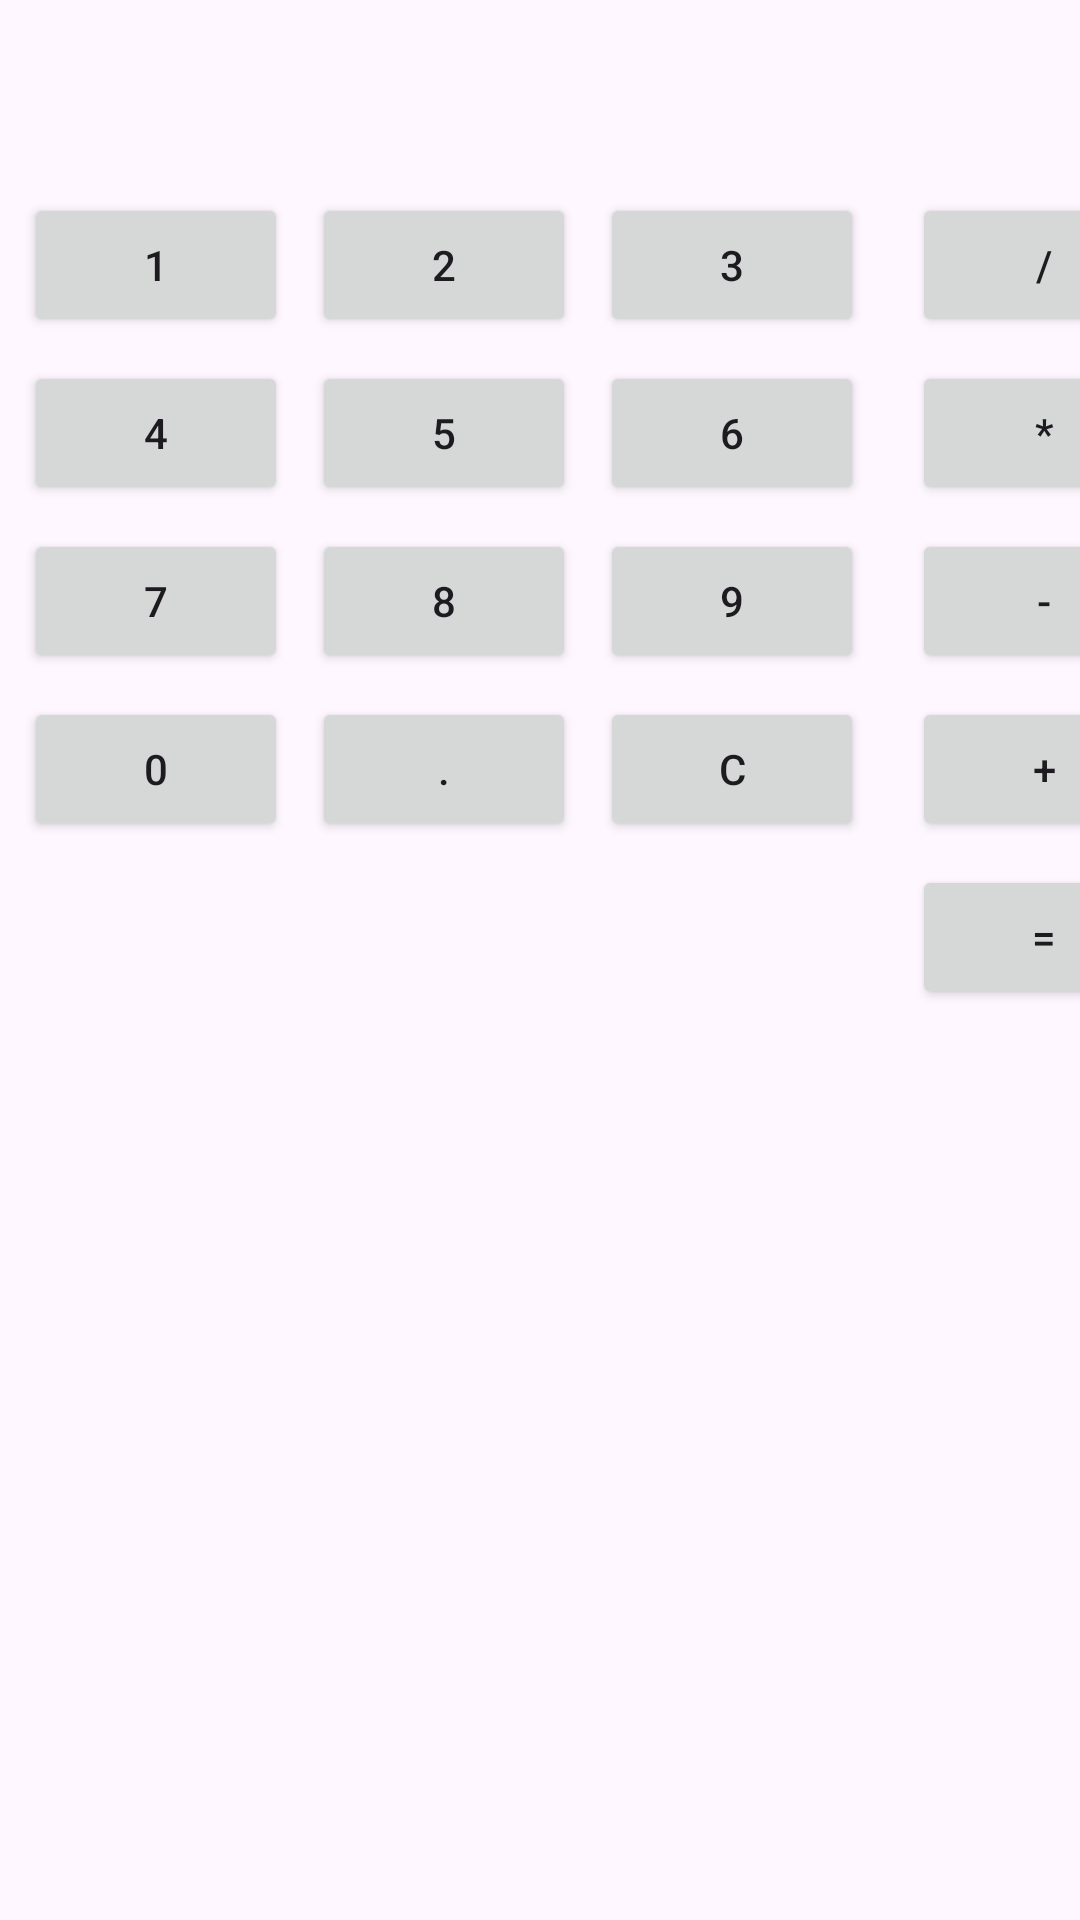

Layout XML and referenced resources for this Android screen:
<!-- AndroidManifest.xml: application theme Theme.Homework8 -->
<!-- res/layout/activity_calculator.xml -->
<androidx.constraintlayout.widget.ConstraintLayout xmlns:android="http://schemas.android.com/apk/res/android"
    xmlns:app="http://schemas.android.com/apk/res-auto"
    xmlns:tools="http://schemas.android.com/tools"
    android:layout_width="match_parent"
    android:layout_height="match_parent"
    tools:context=".CalculatorActivity">

    <TextView
        android:id="@+id/textViewDisplay"
        android:layout_width="0dp"
        android:layout_height="wrap_content"
        android:inputType="none"
        android:textSize="24sp"
        app:layout_constraintTop_toTopOf="parent"
        app:layout_constraintStart_toStartOf="parent"
        app:layout_constraintEnd_toEndOf="parent"
        android:layout_marginTop="16dp"
        android:layout_marginEnd="16dp"
        android:layout_marginStart="16dp"/>

    <Button
        android:id="@+id/button1"
        style="@style/ButtonCalculator"
        android:text="@string/button1"
        app:layout_constraintTop_toBottomOf="@+id/textViewDisplay"
        app:layout_constraintStart_toStartOf="parent"
        android:layout_marginTop="16dp"
        android:layout_marginEnd="8dp"
        android:layout_marginStart="8dp" />

    <Button
        android:id="@+id/button2"
        style="@style/ButtonCalculator"
        android:text="@string/button2"
        app:layout_constraintTop_toBottomOf="@+id/textViewDisplay"
        app:layout_constraintStart_toEndOf="@+id/button1"
        android:layout_marginTop="16dp"
        android:layout_marginEnd="8dp"
        android:layout_marginStart="8dp" />

    <Button
        android:id="@+id/button3"
        style="@style/ButtonCalculator"
        android:text="@string/button3"
        app:layout_constraintTop_toBottomOf="@+id/textViewDisplay"
        app:layout_constraintStart_toEndOf="@+id/button2"
        android:layout_marginTop="16dp"
        android:layout_marginEnd="8dp"
        android:layout_marginStart="8dp" />

    <Button
        android:id="@+id/button4"
        style="@style/ButtonCalculator"
        android:text="@string/button4"
        app:layout_constraintTop_toBottomOf="@+id/button1"
        app:layout_constraintStart_toStartOf="parent"
        android:layout_marginTop="8dp"
        android:layout_marginEnd="8dp"
        android:layout_marginStart="8dp" />

    <Button
        android:id="@+id/button5"
        style="@style/ButtonCalculator"
        android:text="@string/button5"
        app:layout_constraintTop_toBottomOf="@+id/button2"
        app:layout_constraintStart_toEndOf="@+id/button4"
        android:layout_marginTop="8dp"
        android:layout_marginEnd="8dp"
        android:layout_marginStart="8dp" />

    <Button
        android:id="@+id/button6"
        style="@style/ButtonCalculator"
        android:text="@string/button6"
        app:layout_constraintTop_toBottomOf="@+id/button3"
        app:layout_constraintStart_toEndOf="@+id/button5"
        android:layout_marginTop="8dp"
        android:layout_marginEnd="8dp"
        android:layout_marginStart="8dp" />

    <Button
        android:id="@+id/button7"
        style="@style/ButtonCalculator"
        android:text="@string/button7"
        app:layout_constraintStart_toStartOf="parent"
        app:layout_constraintTop_toBottomOf="@+id/button4"
        android:layout_marginTop="8dp"
        android:layout_marginEnd="8dp"
        android:layout_marginStart="8dp" />

    <Button
        android:id="@+id/button8"
        style="@style/ButtonCalculator"
        android:text="@string/button8"
        app:layout_constraintTop_toBottomOf="@+id/button5"
        app:layout_constraintStart_toEndOf="@+id/button7"
        android:layout_marginTop="8dp"
        android:layout_marginEnd="8dp"
        android:layout_marginStart="8dp" />

    <Button
        android:id="@+id/button9"
        style="@style/ButtonCalculator"
        android:text="@string/button9"
        app:layout_constraintTop_toBottomOf="@+id/button6"
        app:layout_constraintStart_toEndOf="@+id/button8"
        android:layout_marginTop="8dp"
        android:layout_marginEnd="8dp"
        android:layout_marginStart="8dp" />

    <Button
        android:id="@+id/button0"
        style="@style/ButtonCalculator"
        android:text="@string/button0"
        app:layout_constraintTop_toBottomOf="@+id/button7"
        app:layout_constraintStart_toStartOf="parent"
        android:layout_marginTop="8dp"
        android:layout_marginEnd="8dp"
        android:layout_marginStart="8dp" />
    <Button
        android:id="@+id/buttonPoint"
        style="@style/ButtonCalculator"
        android:text="@string/buttonPoint"
        app:layout_constraintTop_toBottomOf="@+id/button8"
        app:layout_constraintStart_toEndOf="@id/button0"
        android:layout_marginTop="8dp"
        android:layout_marginEnd="8dp"
        android:layout_marginStart="8dp" />
    <Button
        android:id="@+id/buttonClean"
        style="@style/ButtonCalculator"
        android:text="@string/buttonClean"
        app:layout_constraintTop_toBottomOf="@+id/button9"
        app:layout_constraintStart_toEndOf="@id/buttonPoint"
        android:layout_marginTop="8dp"
        android:layout_marginEnd="8dp"
        android:layout_marginStart="8dp" />

    <Button
        android:id="@+id/buttonDivide"
        style="@style/ButtonCalculator"
        android:text="@string/buttonDivide"
        app:layout_constraintTop_toBottomOf ="@+id/textViewDisplay"
        app:layout_constraintStart_toEndOf="@+id/button3"
        android:layout_marginTop="16dp"
        android:layout_marginEnd="8dp"
        android:layout_marginStart="16dp" />

    <Button
        android:id="@+id/buttonMultiply"
        style="@style/ButtonCalculator"
        android:text="@string/buttonMultiply"
        app:layout_constraintTop_toBottomOf="@+id/buttonDivide"
        app:layout_constraintStart_toEndOf="@+id/button9"
        android:layout_marginTop="8dp"
        android:layout_marginEnd="8dp"
        android:layout_marginStart="16dp" />

    <Button
        android:id="@+id/buttonMinus"
        style="@style/ButtonCalculator"
        android:text="@string/buttonMinus"
        app:layout_constraintTop_toBottomOf="@+id/buttonMultiply"
        app:layout_constraintStart_toEndOf="@+id/button9"
        android:layout_marginTop="8dp"
        android:layout_marginEnd="8dp"
        android:layout_marginStart="16dp" />

    <Button
        android:id="@+id/buttonPlus"
        style="@style/ButtonCalculator"
        android:layout_marginStart="16dp"
        android:layout_marginTop="8dp"
        android:text="@string/buttonPlus"
        app:layout_constraintStart_toEndOf="@+id/buttonClean"
        app:layout_constraintTop_toBottomOf="@+id/buttonMinus"
        tools:ignore="DuplicateSpeakableTextCheck" />

    <Button
        android:id="@+id/buttonEquals"
        style="@style/ButtonCalculator"
        android:text="@string/buttonEquals"
        app:layout_constraintTop_toBottomOf="@+id/buttonPlus"
        app:layout_constraintStart_toStartOf ="@+id/buttonPlus"
        android:layout_marginTop="8dp" />
</androidx.constraintlayout.widget.ConstraintLayout>
<!-- resources referenced by this layout -->
<resources>
  <string name="button0">0</string>
  <string name="button1">1</string>
  <string name="button2">2</string>
  <string name="button3">3</string>
  <string name="button4">4</string>
  <string name="button5">5</string>
  <string name="button6">6</string>
  <string name="button7">7</string>
  <string name="button8">8</string>
  <string name="button9">9</string>
  <string name="buttonClean">C</string>
  <string name="buttonDivide">/</string>
  <string name="buttonEquals">=</string>
  <string name="buttonMinus">-</string>
  <string name="buttonMultiply">*</string>
  <string name="buttonPlus">+</string>
  <string name="buttonPoint">.</string>
  <style name="ButtonCalculator">
          <item name="android:layout_width">0dp</item>
          <item name="android:layout_height">wrap_content</item>
      </style>
  <style name="Theme.Homework8" parent="Base.Theme.Homework8" />
  <style name="Base.Theme.Homework8" parent="Theme.Material3.DayNight.NoActionBar">
          
          
      </style>
</resources>
